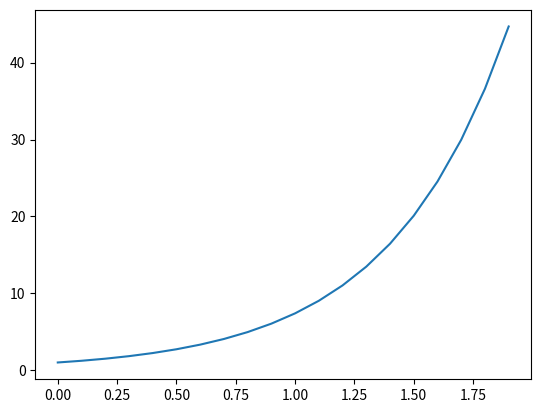

Python code for this plot:
import numpy as np
import matplotlib.pyplot as plt
x = np.arange(0, 2, 0.1)
y = np.exp(2 * x)
plt.plot(x,y)